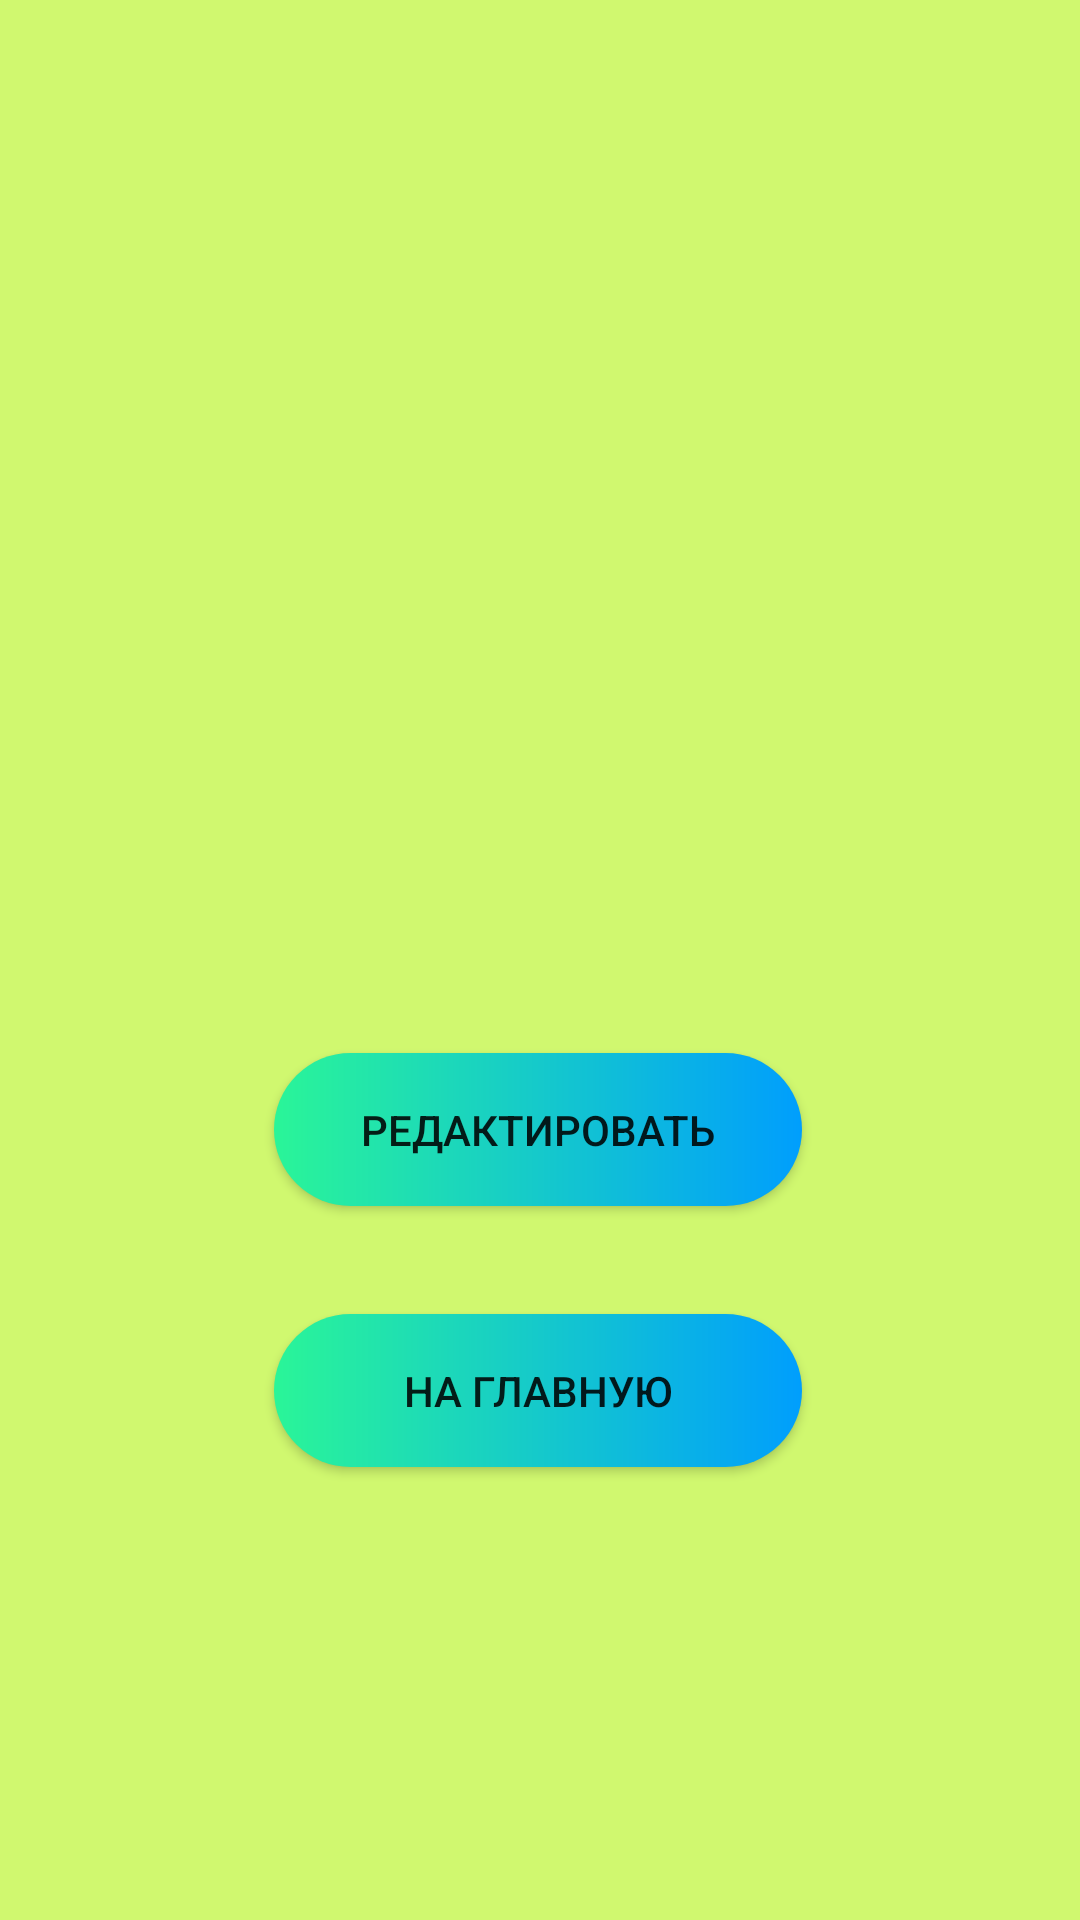

Produce the Android XML layout that renders to this screen, including the resource entries it uses.
<!-- AndroidManifest.xml: application theme Theme.ExampleBoronin -->
<!-- res/layout/activity_profile.xml -->
<?xml version="1.0" encoding="utf-8"?>
<androidx.constraintlayout.widget.ConstraintLayout xmlns:android="http://schemas.android.com/apk/res/android"
    xmlns:app="http://schemas.android.com/apk/res-auto"
    xmlns:tools="http://schemas.android.com/tools"
    android:layout_width="match_parent"
    android:layout_height="match_parent"
    android:background="@color/BackGround"
    tools:context=".Profile">

    <Button
        android:id="@+id/bSecName"
        android:layout_width="0dp"
        android:layout_height="53dp"
        android:layout_marginTop="48dp"
        android:background="@drawable/more_buttons"
        android:textColor="@color/black"
        android:textSize="24sp"
        app:backgroundTint="@color/TextView"
        app:layout_constraintEnd_toEndOf="@+id/bName"
        app:layout_constraintStart_toStartOf="@+id/bName"
        app:layout_constraintTop_toTopOf="parent"
        tools:visibility="visible" />

    <Button
        android:id="@+id/bName"
        android:layout_width="228dp"
        android:layout_height="53dp"
        android:layout_marginTop="48dp"
        android:background="@drawable/more_buttons"
        android:textColor="@color/black"
        android:textSize="24sp"
        app:backgroundTint="@color/TextView"
        app:layout_constraintEnd_toEndOf="parent"
        app:layout_constraintStart_toStartOf="parent"
        app:layout_constraintTop_toBottomOf="@+id/bSecName"
        tools:ignore="MissingConstraints"
        tools:visibility="visible" />

    <Button
        android:id="@+id/bAge"
        android:layout_width="0dp"
        android:layout_height="53dp"
        android:layout_marginTop="48dp"
        android:background="@drawable/more_buttons"
        android:textColor="@color/black"
        android:textSize="24sp"
        app:backgroundTint="@color/TextView"
        app:layout_constraintEnd_toEndOf="@+id/bName"
        app:layout_constraintStart_toStartOf="@+id/bName"
        app:layout_constraintTop_toBottomOf="@+id/bName"
        tools:visibility="visible" />

    <Button
        android:id="@+id/button_edit"
        android:layout_width="176dp"
        android:layout_height="51dp"
        android:layout_marginTop="48dp"
        android:background="@drawable/custom_button"
        android:text="@string/Edit"
        app:layout_constraintEnd_toEndOf="parent"
        app:layout_constraintHorizontal_bias="0.497"
        app:layout_constraintStart_toStartOf="parent"
        app:layout_constraintTop_toBottomOf="@+id/bAge" />

    <Button
        android:id="@+id/bMain"
        android:layout_width="176dp"
        android:layout_height="51dp"
        android:layout_marginTop="36dp"
        android:background="@drawable/custom_button"
        android:onClick="onClickMain"
        android:text="@string/Main"
        app:layout_constraintEnd_toEndOf="@+id/button_edit"
        app:layout_constraintHorizontal_bias="0.0"
        app:layout_constraintStart_toStartOf="@+id/button_edit"
        app:layout_constraintTop_toBottomOf="@+id/button_edit" />

</androidx.constraintlayout.widget.ConstraintLayout>
<!-- resources referenced by this layout -->
<resources>
  <color name="BackGround">#D0F86F</color>
  <color name="TextView">#cc66cc</color>
  <color name="black">#FF000000</color>
  <!-- drawable custom_button (drawable) -->
  <?xml version="1.0" encoding="utf-8"?>
  <shape xmlns:android="http://schemas.android.com/apk/res/android" android:shape="rectangle">
      <gradient android:startColor = "#2AF598" android:endColor="#009EFD" android:type ="linear"/>
      <corners android:radius="50dp"/>
  
  </shape>
  <string name="Edit">Редактировать</string>
  <string name="Main">На главную</string>
  <style name="Theme.ExampleBoronin" parent="Theme.MaterialComponents.DayNight.DarkActionBar">
          
          <item name="colorPrimary">@color/purple_500</item>
          <item name="colorPrimaryVariant">@color/purple_700</item>
          <item name="colorOnPrimary">@color/white</item>
          
          <item name="colorSecondary">@color/teal_200</item>
          <item name="colorSecondaryVariant">@color/teal_700</item>
          <item name="colorOnSecondary">@color/black</item>
          
          <item name="android:statusBarColor" tools:targetApi="l">?attr/colorPrimaryVariant</item>
          
      </style>
  <color name="purple_500">#FF6200EE</color>
  <color name="purple_700">#FF3700B3</color>
  <color name="white">#FFFFFFFF</color>
  <color name="teal_200">#FF03DAC5</color>
  <color name="teal_700">#FF018786</color>
</resources>
